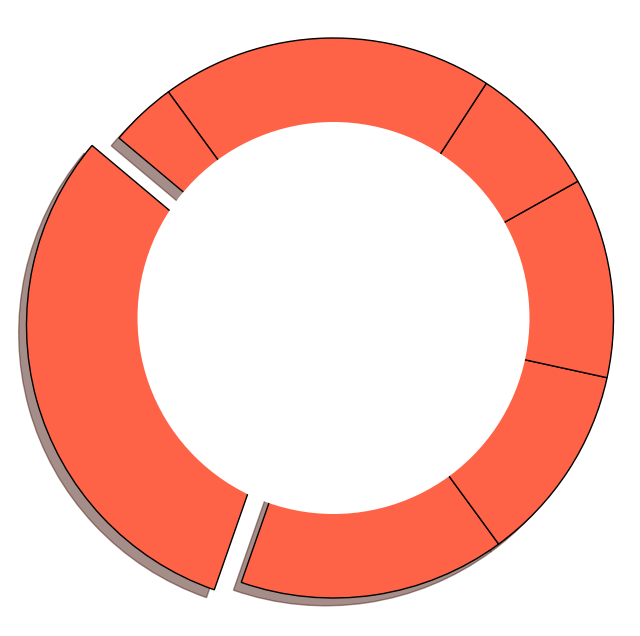

The script that saved this image:
import matplotlib.pyplot as plt

# Define data for the donut pie chart with a single consistent color
meanings = [40, 20, 15, 15, 10, 25, 5]
single_color = ['#FF6347'] * len(meanings)  # Applying the same color for all sections
explode = (0.1, 0, 0, 0, 0, 0, 0)

# Plotting the donut pie chart
fig, ax = plt.subplots(figsize=(8, 8))
wedges, texts = ax.pie(meanings, startangle=140, colors=single_color, explode=explode,
                       shadow=True, wedgeprops={'edgecolor': 'black', 'linewidth': 1})

# Draw circle for donut shape
centre_circle = plt.Circle((0,0),0.70,fc='white')
fig.gca().add_artist(centre_circle)

# Ensure the chart is a circle
ax.axis('equal')

# Display the chart
plt.show()
